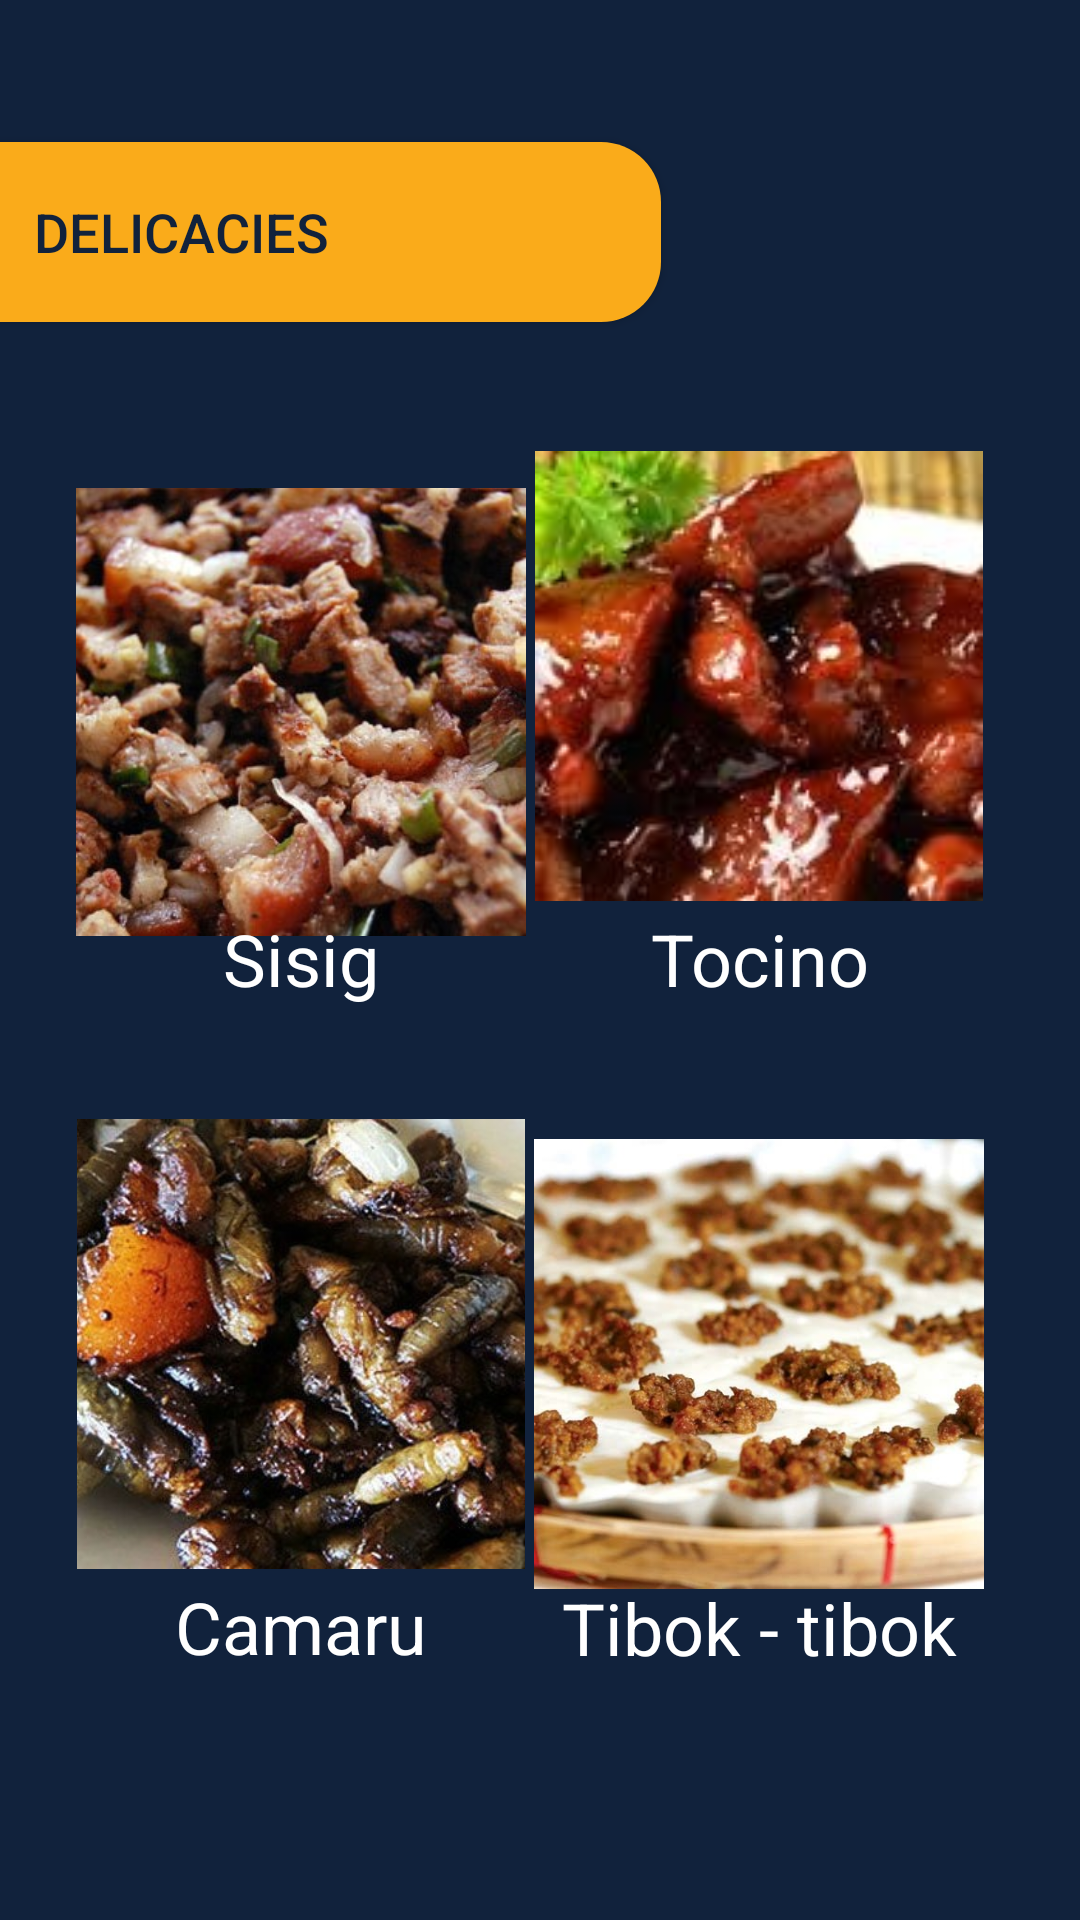

The Android layout XML behind this screen, and the referenced resources:
<!-- AndroidManifest.xml: application theme AppTheme -->
<!-- res/layout/activity_delicacies.xml -->
<?xml version="1.0" encoding="utf-8"?>
<android.support.constraint.ConstraintLayout xmlns:android="http://schemas.android.com/apk/res/android"
    xmlns:app="http://schemas.android.com/apk/res-auto"
    xmlns:tools="http://schemas.android.com/tools"
    android:layout_width="match_parent"
    android:layout_height="match_parent"
    tools:context=".delicacies">

    <Button
        android:id="@+id/titlebutton"
        android:layout_width="320dp"
        android:layout_height="60dp"
        android:layout_marginTop="8dp"
        android:layout_marginEnd="140dp"
        android:layout_marginRight="140dp"
        android:layout_marginBottom="8dp"
        android:background="@drawable/rounded_button"
        android:text="DELICACIES"
        android:textColor="#11223c"
        android:textSize="18sp"
        app:layout_constraintBottom_toBottomOf="parent"
        app:layout_constraintEnd_toEndOf="parent"
        app:layout_constraintTop_toTopOf="parent"
        app:layout_constraintVertical_bias="0.07" />


    <ImageView
        android:id="@+id/imageView13"
        android:layout_width="150dp"
        android:layout_height="150dp"
        android:layout_marginStart="8dp"
        android:layout_marginLeft="8dp"
        android:layout_marginTop="136dp"
        android:layout_marginEnd="8dp"
        android:layout_marginRight="8dp"
        android:layout_marginBottom="8dp"
        android:src="@drawable/sisig"
        app:layout_constraintBottom_toBottomOf="parent"
        app:layout_constraintEnd_toEndOf="parent"
        app:layout_constraintHorizontal_bias="0.089"
        app:layout_constraintStart_toStartOf="parent"
        app:layout_constraintTop_toTopOf="parent"
        app:layout_constraintVertical_bias="0.076" />

    <ImageView
        android:id="@+id/imageView14"
        android:layout_width="150dp"
        android:layout_height="150dp"
        android:layout_marginStart="8dp"
        android:layout_marginLeft="8dp"
        android:layout_marginTop="8dp"
        android:layout_marginEnd="8dp"
        android:layout_marginRight="8dp"
        android:layout_marginBottom="8dp"
        android:src="@drawable/tocino"
        app:layout_constraintBottom_toBottomOf="parent"
        app:layout_constraintEnd_toEndOf="parent"
        app:layout_constraintHorizontal_bias="0.877"
        app:layout_constraintStart_toStartOf="parent"
        app:layout_constraintTop_toTopOf="parent"
        app:layout_constraintVertical_bias="0.3" />

    <ImageView
        android:id="@+id/imageView16"
        android:layout_width="150dp"
        android:layout_height="150dp"
        android:layout_marginStart="8dp"
        android:layout_marginLeft="8dp"
        android:layout_marginTop="8dp"
        android:layout_marginEnd="8dp"
        android:layout_marginRight="8dp"
        android:layout_marginBottom="8dp"
        android:src="@drawable/camaru"
        app:layout_constraintBottom_toBottomOf="parent"
        app:layout_constraintEnd_toEndOf="parent"
        app:layout_constraintHorizontal_bias="0.089"
        app:layout_constraintStart_toStartOf="parent"
        app:layout_constraintTop_toTopOf="parent"
        app:layout_constraintVertical_bias="0.77" />

    <ImageView
        android:id="@+id/imageView17"
        android:layout_width="150dp"
        android:layout_height="150dp"
        android:layout_marginStart="8dp"
        android:layout_marginLeft="8dp"
        android:layout_marginTop="8dp"
        android:layout_marginEnd="8dp"
        android:layout_marginRight="8dp"
        android:layout_marginBottom="8dp"
        android:src="@drawable/tibok"
        app:layout_constraintBottom_toBottomOf="parent"
        app:layout_constraintEnd_toEndOf="parent"
        app:layout_constraintHorizontal_bias="0.877"
        app:layout_constraintStart_toStartOf="parent"
        app:layout_constraintTop_toTopOf="parent"
        app:layout_constraintVertical_bias="0.784" />

    <TextView
        android:id="@+id/textView10"
        android:layout_width="150dp"
        android:layout_height="43dp"
        android:layout_marginStart="8dp"
        android:layout_marginLeft="8dp"
        android:layout_marginEnd="8dp"
        android:layout_marginRight="8dp"
        android:layout_marginBottom="8dp"
        android:gravity="center"
        android:text="Sisig"
        android:textColor="#FFFFFF"
        android:textSize="24sp"
        app:layout_constraintBottom_toBottomOf="parent"
        app:layout_constraintEnd_toEndOf="parent"
        app:layout_constraintHorizontal_bias="0.089"
        app:layout_constraintStart_toStartOf="parent"
        app:layout_constraintTop_toTopOf="parent"
        app:layout_constraintVertical_bias="0.506" />

    <TextView
        android:id="@+id/textView11"
        android:layout_width="150dp"
        android:layout_height="43dp"
        android:layout_marginStart="8dp"
        android:layout_marginLeft="8dp"
        android:layout_marginEnd="8dp"
        android:layout_marginRight="8dp"
        android:layout_marginBottom="8dp"
        android:gravity="center"
        android:text="Tocino"
        android:textColor="#FFFFFF"
        android:textSize="24sp"
        app:layout_constraintBottom_toBottomOf="parent"
        app:layout_constraintEnd_toEndOf="parent"
        app:layout_constraintHorizontal_bias="0.877"
        app:layout_constraintStart_toStartOf="parent"
        app:layout_constraintTop_toTopOf="parent"
        app:layout_constraintVertical_bias="0.506" />

    <TextView
        android:id="@+id/textView12"
        android:layout_width="150dp"
        android:layout_height="43dp"
        android:layout_marginStart="8dp"
        android:layout_marginLeft="8dp"
        android:layout_marginEnd="8dp"
        android:layout_marginRight="8dp"
        android:layout_marginBottom="8dp"
        android:gravity="center"
        android:text="Camaru"
        android:textColor="#FFFFFF"
        android:textSize="24sp"
        app:layout_constraintBottom_toBottomOf="parent"
        app:layout_constraintEnd_toEndOf="parent"
        app:layout_constraintHorizontal_bias="0.089"
        app:layout_constraintStart_toStartOf="parent"
        app:layout_constraintTop_toTopOf="parent"
        app:layout_constraintVertical_bias="0.884" />

    <TextView
        android:id="@+id/textView13"
        android:layout_width="150dp"
        android:layout_height="43dp"
        android:layout_marginStart="8dp"
        android:layout_marginLeft="8dp"
        android:layout_marginTop="8dp"
        android:layout_marginEnd="8dp"
        android:layout_marginRight="8dp"
        android:layout_marginBottom="8dp"
        android:gravity="center"
        android:text="Tibok - tibok"
        android:textColor="#FFFFFF"
        android:textSize="24sp"
        app:layout_constraintBottom_toBottomOf="parent"
        app:layout_constraintEnd_toEndOf="parent"
        app:layout_constraintHorizontal_bias="0.877"
        app:layout_constraintStart_toStartOf="parent"
        app:layout_constraintTop_toTopOf="parent"
        app:layout_constraintVertical_bias="0.883" />

</android.support.constraint.ConstraintLayout>
<!-- resources referenced by this layout -->
<resources>
  <!-- drawable camaru: jpg bitmap (drawable, 87238 bytes) -->
  <!-- drawable rounded_button (drawable) -->
  <?xml version="1.0" encoding="utf-8"?>
  <shape xmlns:android="http://schemas.android.com/apk/res/android"
      android:shape="rectangle">
  
      <solid android:color="@color/colorLink"/>
      <corners android:radius="20dp"/>
  
  </shape>
  <!-- drawable sisig: jpg bitmap (drawable, 71637 bytes) -->
  <!-- drawable tibok: jpg bitmap (drawable, 91041 bytes) -->
  <!-- drawable tocino: jpg bitmap (drawable, 37058 bytes) -->
  <style name="AppTheme" parent="Theme.AppCompat.Light.NoActionBar">
          
          <item name="colorPrimary">@color/colorPrimary</item>
          <item name="colorPrimaryDark">@color/colorPrimaryDark</item>
          <item name="colorAccent">@color/colorAccent</item>
          <item name="android:windowBackground">@color/colorWindow</item>
          <item name="android:backgroundTint">@color/colorLink</item>
  
      </style>
  <color name="colorLink">#faab1a</color>
  <color name="colorPrimary">#008577</color>
  <color name="colorPrimaryDark">#00574B</color>
  <color name="colorAccent">#D81B60</color>
  <color name="colorWindow">#11223c</color>
</resources>
